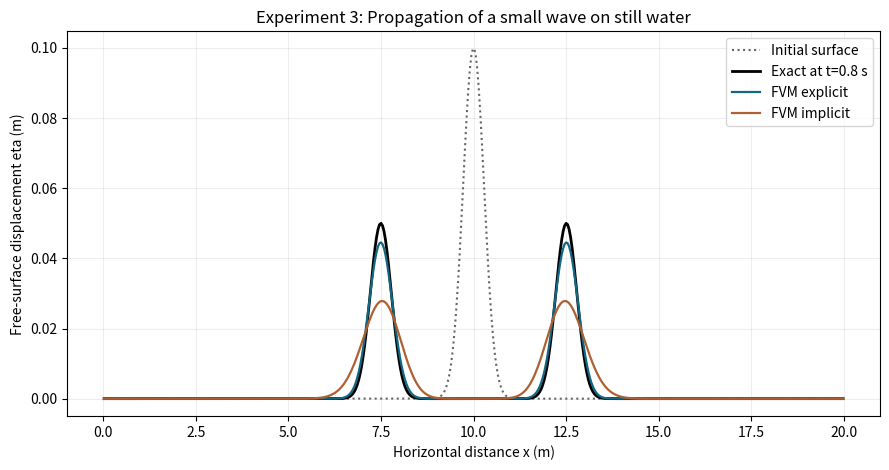

This figure's Python source:
import numpy as np
import matplotlib.pyplot as plt
from scipy.sparse import lil_matrix
from scipy.sparse.linalg import factorized

L, H, g, nx = 20.0, 1.0, 9.81, 500
A0, width, t_end = 0.10, 0.40, 0.80
dx = L / nx
c = np.sqrt(g * H)
dt = t_end / int(np.ceil(t_end * c / (0.8 * dx)))
lam = c * dt / dx
x = (np.arange(nx) + 0.5) * dx
initial = A0 * np.exp(-((x - L / 2) / width) ** 2)

r_exp = initial.copy()
l_exp = initial.copy()
r_imp = initial.copy()
l_imp = initial.copy()

M_r = lil_matrix((nx, nx))
M_l = lil_matrix((nx, nx))
for i in range(nx):
    M_r[i, i] = 1 + lam
    M_r[i, (i - 1) % nx] = -lam
    M_l[i, i] = 1 + lam
    M_l[i, (i + 1) % nx] = -lam
solve_r = factorized(M_r.tocsc())
solve_l = factorized(M_l.tocsc())

for _ in range(round(t_end / dt)):
    r_exp = r_exp - lam * (r_exp - np.roll(r_exp, 1))
    l_exp = l_exp - lam * (l_exp - np.roll(l_exp, -1))
    r_imp = solve_r(r_imp)
    l_imp = solve_l(l_imp)

eta_exp = 0.5 * (r_exp + l_exp)
eta_imp = 0.5 * (r_imp + l_imp)
eta_exact = 0.5 * A0 * (
    np.exp(-((x - L / 2 - c * t_end) / width) ** 2)
    + np.exp(-((x - L / 2 + c * t_end) / width) ** 2)
)
vol_exp = dx * np.sum(eta_exp)
vol_imp = dx * np.sum(eta_imp)
vol_0 = dx * np.sum(initial)
l2_exp = np.sqrt(dx * np.sum((eta_exp - eta_exact) ** 2))
l2_imp = np.sqrt(dx * np.sum((eta_imp - eta_exact) ** 2))

print(f"N={nx}; dx={dx:.5f}; dt={dt:.7f}; CFL={lam:.6f}")
print(f"Time={t_end:.3f}; wave speed={c:.6f}")
print(f"Volume initial={vol_0:.12f}")
print(f"Volume explicit={vol_exp:.12f}; relative error={abs(vol_exp-vol_0)/vol_0:.3e}")
print(f"Volume implicit={vol_imp:.12f}; relative error={abs(vol_imp-vol_0)/vol_0:.3e}")
print(f"L2 explicit={l2_exp:.8f}; L2 implicit={l2_imp:.8f}")

plt.figure(figsize=(9, 4.8))
plt.plot(x, initial, ":", color="0.4", lw=1.5, label="Initial surface")
plt.plot(x, eta_exact, "k-", lw=2, label="Exact at t=0.8 s")
plt.plot(x, eta_exp, color="#126782", lw=1.6, label="FVM explicit")
plt.plot(x, eta_imp, color="#ae6033", lw=1.6, label="FVM implicit")
plt.xlabel("Horizontal distance x (m)")
plt.ylabel("Free-surface displacement eta (m)")
plt.title("Experiment 3: Propagation of a small wave on still water")
plt.grid(alpha=0.22)
plt.legend()
plt.tight_layout()
plt.savefig("experiment_3_wave_output.png", dpi=180)
plt.close()
